Image classification data set "casting_data_augm" (AdKamat2411/Manufacturing-Detection on GitHub). Class labels (2): defective front, ok front.

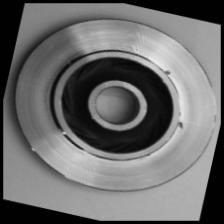
Label: defective front

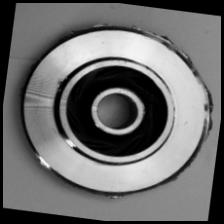
Label: defective front

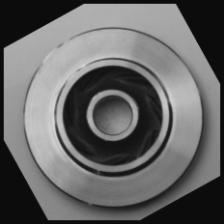
Label: ok front

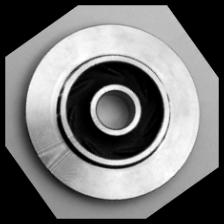
Label: ok front

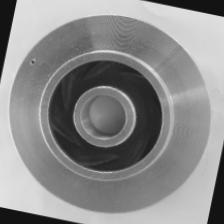
Label: defective front

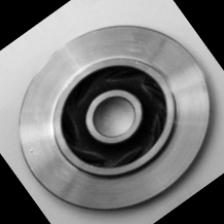
Label: ok front
